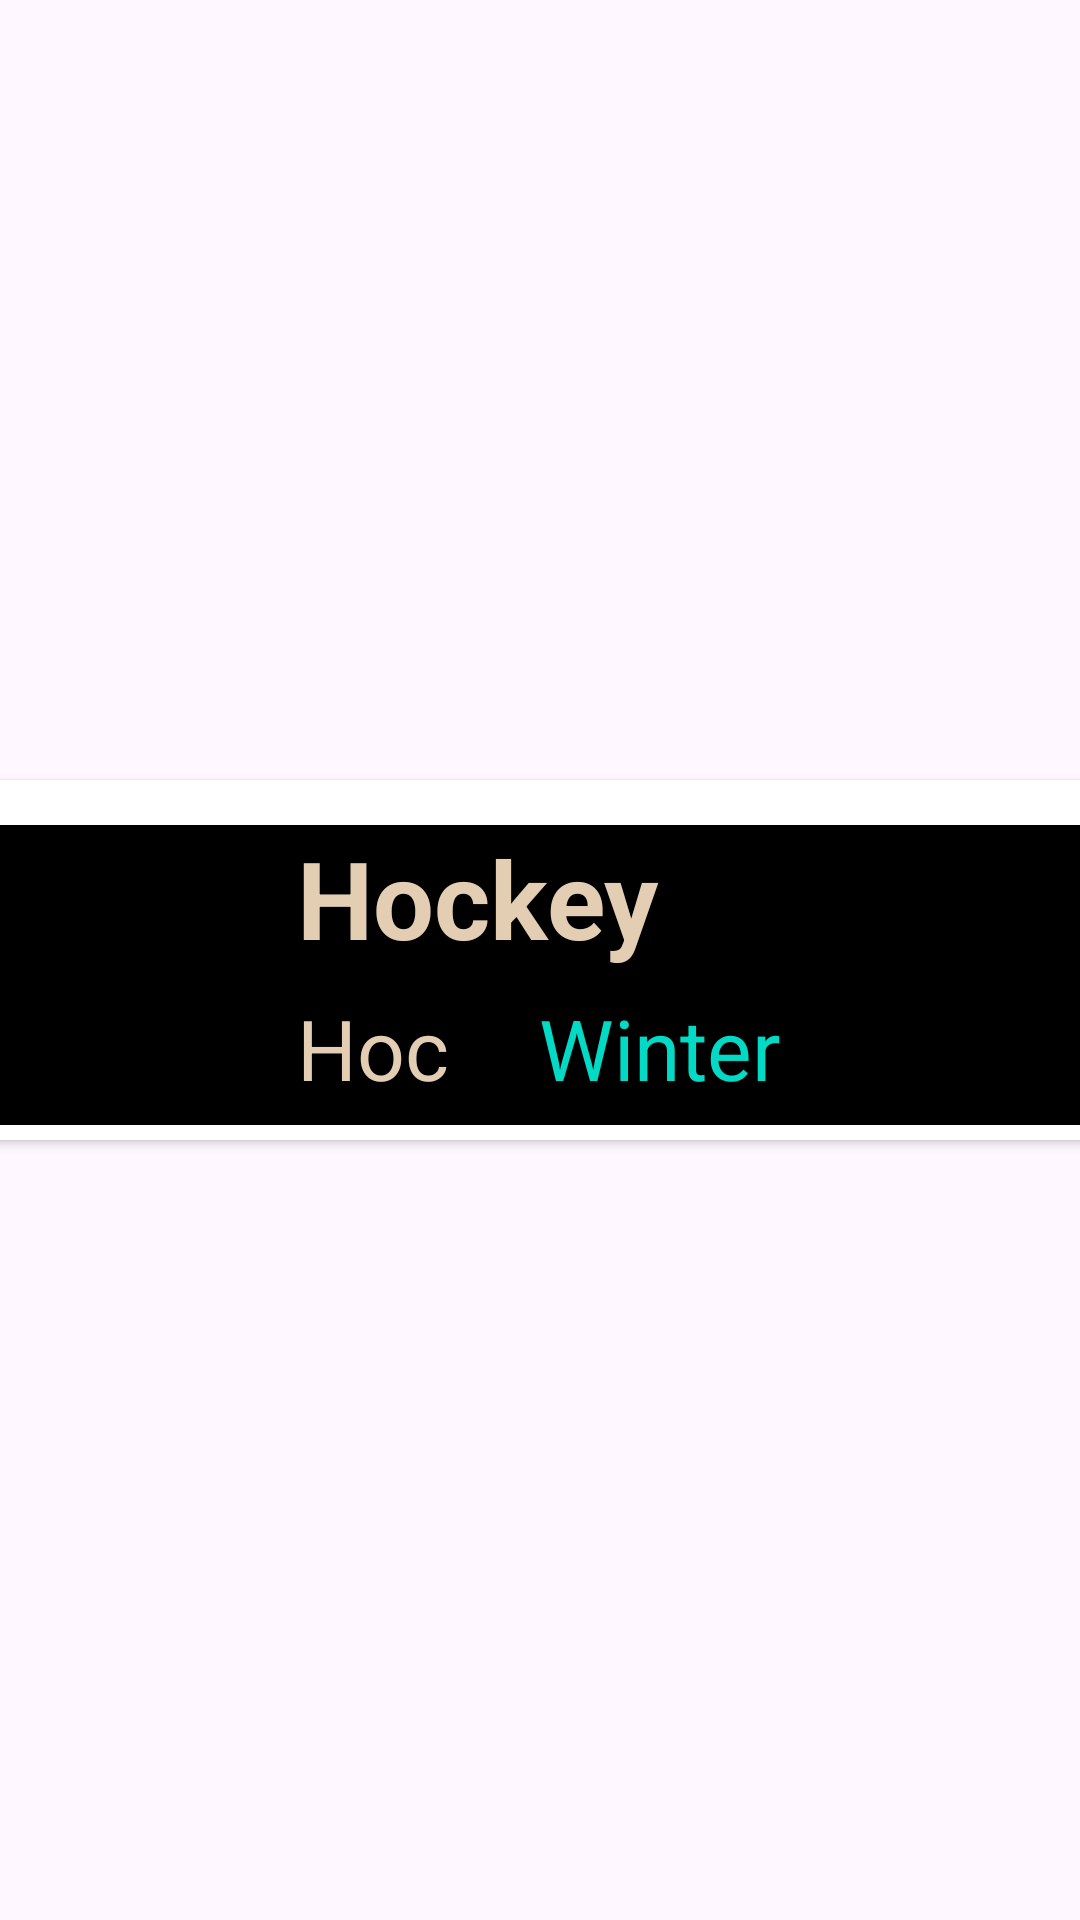

The Android layout XML behind this screen, and the referenced resources:
<!-- AndroidManifest.xml: application theme Theme.SportsTest -->
<!-- res/layout/recycler_view_row.xml -->
<?xml version="1.0" encoding="utf-8"?>
<androidx.constraintlayout.widget.ConstraintLayout xmlns:android="http://schemas.android.com/apk/res/android"
    xmlns:app="http://schemas.android.com/apk/res-auto"
    android:layout_width="match_parent"
    android:layout_height="wrap_content">

    <androidx.cardview.widget.CardView
        android:layout_width="409dp"
        android:layout_height="wrap_content"
        app:layout_constraintBottom_toBottomOf="parent"
        app:layout_constraintEnd_toEndOf="parent"
        app:layout_constraintStart_toStartOf="parent"
        app:layout_constraintTop_toTopOf="parent">

        <androidx.constraintlayout.widget.ConstraintLayout
            android:layout_width="match_parent"
            android:layout_height="wrap_content"
            android:layout_marginTop="15dp"
            android:layout_marginBottom="5dp"
            android:layout_marginStart="8dp"
            android:layout_marginEnd="8dp"
            android:background="@color/black"
            app:cardBackgroundColor="@color/blueBlack"
            app:cardCornerRadius="20dp"
            app:cardElevation="8dp"
            app:layout_constraintBottom_toBottomOf="parent"
            app:layout_constraintEnd_toEndOf="parent"
            app:layout_constraintStart_toStartOf="parent"
            app:layout_constraintTop_toTopOf="parent"
            >


            <ImageView
                android:id="@+id/imageView"
                android:layout_width="100dp"
                android:layout_height="100dp"
                android:padding="5dp"
                app:layout_constraintBottom_toBottomOf="parent"
                app:layout_constraintStart_toStartOf="parent"
                app:layout_constraintTop_toTopOf="parent"
                app:tint="@color/tanAccent"
                app:srcCompat="@drawable/ic_hockey" />

            <TextView
                android:id="@+id/textView"
                android:layout_width="wrap_content"
                android:layout_height="wrap_content"
                android:layout_marginStart="15dp"
                app:layout_constraintStart_toEndOf="@+id/imageView"
                app:layout_constraintTop_toTopOf="parent"
                android:text="Hockey"
                android:textColor="@color/tanAccent"
                android:textSize="36sp"
                android:textStyle="bold"/>


            <TextView
                android:id="@+id/textView2"
                android:layout_width="wrap_content"
                android:layout_height="wrap_content"
                android:layout_marginStart="15dp"
                android:text="Hoc"
                android:textColor="@color/tanAccent"
                android:textSize="28sp"
                app:layout_constraintBottom_toBottomOf="parent"
                app:layout_constraintStart_toEndOf="@+id/imageView"
                app:layout_constraintTop_toBottomOf="@+id/textView"
                />

            <TextView
                android:id="@+id/textView3"
                android:layout_width="wrap_content"
                android:layout_height="wrap_content"
                android:text="Winter"
                android:layout_marginStart="30dp"
                android:textColor="@color/teal_200"
                android:textSize="28sp"
                app:layout_constraintBottom_toBottomOf="parent"
                app:layout_constraintStart_toEndOf="@+id/textView2"
                app:layout_constraintTop_toBottomOf="@+id/textView"/>
        </androidx.constraintlayout.widget.ConstraintLayout>

    </androidx.cardview.widget.CardView>

</androidx.constraintlayout.widget.ConstraintLayout>
<!-- resources referenced by this layout -->
<resources>
  <color name="black">#FF000000</color>
  <color name="blueBlack">#111f28</color>
  <color name="tanAccent">#e3cdb3</color>
  <color name="teal_200">#FF03DAC5</color>
  <style name="Theme.SportsTest" parent="Base.Theme.SportsTest" />
  <style name="Base.Theme.SportsTest" parent="Theme.Material3.DayNight.NoActionBar">
          
          
      </style>
</resources>
